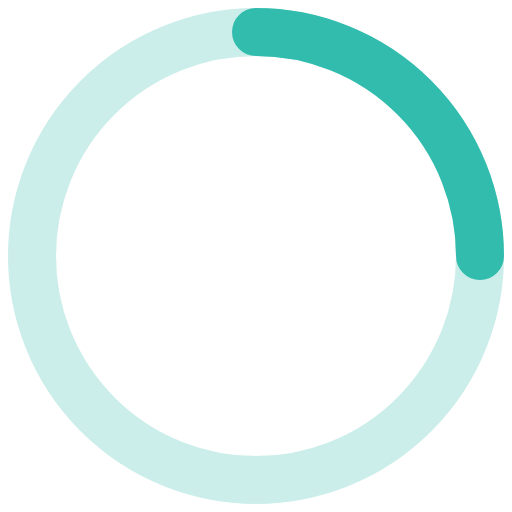
t = 0.00 s
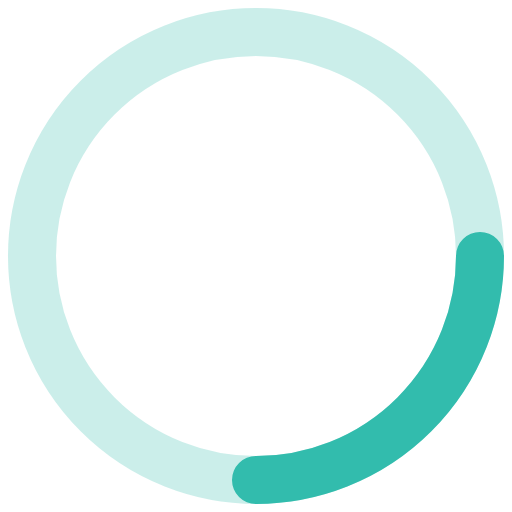
t = 0.23 s
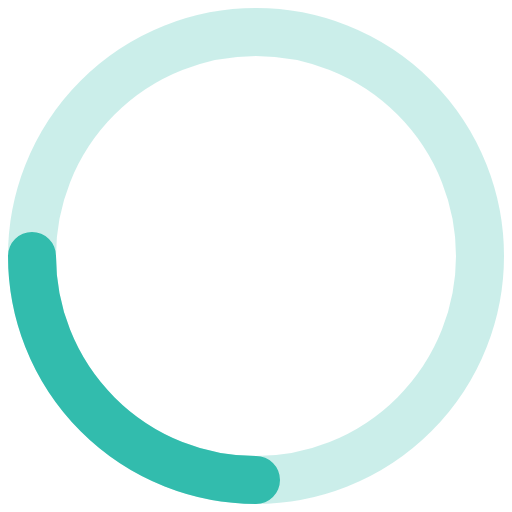
t = 0.45 s
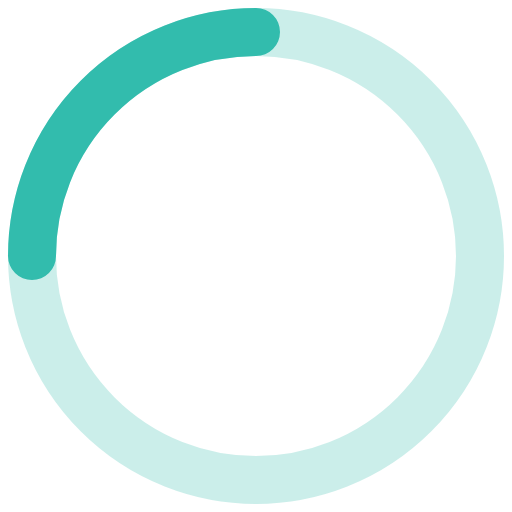
t = 0.68 s

The animated SVG that drew these frames (rendered in a browser with its animation timeline set to each time). Animation: 1 SMIL element (animateTransform=1); one cycle of 0.90 s, repeats indefinitely.

<svg xmlns="http://www.w3.org/2000/svg" viewBox="0 0 64 64" fill="none">
  <circle cx="32" cy="32" r="28" stroke="#32bcad" stroke-width="6" opacity="0.25"/>
  <path d="M32 4 A28 28 0 0 1 60 32" stroke="#32bcad" stroke-width="6" stroke-linecap="round">
    <animateTransform attributeName="transform" type="rotate" from="0 32 32" to="360 32 32" dur="0.9s" repeatCount="indefinite"/>
  </path>
</svg>
